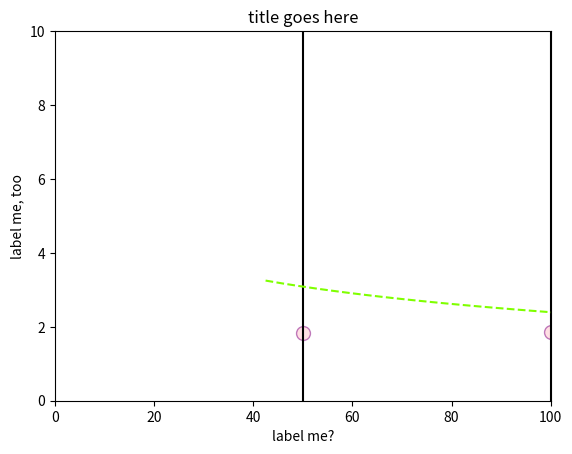

This figure's Python source:
# imports the software you'll use
import numpy as np
import matplotlib.pyplot as plt
import pandas as pd
from scipy.optimize import curve_fit

# as an example, these are the same measurements from the Fitting a Model tutorial you already did
lab_data = pd.DataFrame()               # don't edit this line
# edit the column names and measured values
lab_data['mass'] = (50, 100, 200)         # the levels of the independent variable, IV. You can have more than 3
lab_data['trial 1'] = (1.81, 1.84, 1.89)   # these trials should be in the same order as the levels of your IV
lab_data['trial 2'] = (1.87, 1.87, 1.78)   # more trials
lab_data['trial 3'] = (1.83, 1.87, 1.83)   # you'll need at least three trials for each level of the IV
lab_data['trial 4'] = (1.85, 1.88, 1.85)   # More data is usually better. Keep adding rows for additional trials
lab_data                                # shows your data table

# adds a column for mean and calculates the mean for each row
lab_data['mean'] = lab_data.loc[:,'trial 1': 'trial 4'].mean(axis=1) # loc looks at [all rows, range of columns]
lab_data                                                             # shows lab_data again

# adds a column for st dev, but there's a typo you'll need to fix. It isn't using all four trials.
lab_data['st dev'] = lab_data.loc[:,'trial 1': 'trial 2'].std(axis=1) # theres a typo in this line!
lab_data                                                              # shows lab_data again

n = 3   # your number of trials?
lab_data['st unc'] = lab_data['mean'] / np.sqrt(n) # wow, that's not the equation for st unc
lab_data                                           # shows lab_data again

# this calculates the model y_values using your x-values and coefficients

a = -1  # the first coefficient in your model function; change this all you want
b = 7   # the second coefficient in your model function; change this, too

def model_function(x,a,b):      # only have one uncommented function below
    #y = a * x + b              # this would make a linear model
    #y = a * (x**2) + b         # this would make a quadratic model
    y = a * np.log(x) + b       # this is numpy's ln function, though it's typed log()
    return y

lab_data['model y-values'] = model_function(lab_data['mass'],a,b)    # adds a column to your dataframe
lab_data                                                             # shows lab_data again

# adds a column for residuals (the difference between each mean and the model)
lab_data['residuals'] = lab_data['mean'] - lab_data['model y-values']
lab_data['res^2/stunc^2'] = lab_data['residuals']**2 / lab_data['st unc']**2
lab_data                             # shows the data table again

# the chi-squared value for your current model is ...
chi_sq = lab_data['res^2/stunc^2'].mean()
print("The chi-sq for this model function is ... ", np.round(chi_sq, 2))

# edit these if you used diffferent column headings
x_values = lab_data['mass']        # which column goes on your x-axis?
y_values = lab_data['mean']        # which column goes on your y-axis?
errorbars = 20*lab_data['st unc']  # this is incorrect; edit this to be twice the std unc

# this part plots the data
fig, ax = plt.subplots()
ax.scatter(x_values, y_values, color='pink', alpha=.5, edgecolor='purple', s=100, label='who am I?')
ax.errorbar(x_values, y_values, yerr=errorbars, label='erraaaar!', ecolor='black', capsize=10, fmt='none')

# this part plots the model function
model_x = np.linspace(min(ax.get_xlim()),max(ax.get_xlim()))  # generates evenly spaced x-values to plot
model_y = model_function(model_x,a,b)                         # uses those x-values to make model y-values to plot
ax.plot(model_x, model_y, color= 'chartreuse', label='model', linestyle="--")    # makes a lineplot of the model

# edit these so your plot looks nice
ax.set_xlabel('label me?')
ax.set_ylabel('label me, too')
ax.set_title('title goes here')
ax.set_xlim(0,100)
ax.set_ylim(0,10)
ax.grid(False)
#ax.text(10, 1.5, "the model equation would look nice here")    # add text to the plot at coords x,y,"text"
#ax.legend()                                                    # do you want a legend?
plt.show()

# the super fancy plots for your report
fig, ax = plt.subplots(2, 2, sharex=True, figsize=(12,7))        # that's (2 rows, 2 cols) ... four subplots
fig.subplots_adjust(hspace=0.5)     # make a little extra space between the subplots

# plots data points and errorbars on ax[0,0]
ax[0,0].scatter(x=lab_data['mass'], y=lab_data['mean'], label='data', color='pink', alpha=.5, edgecolor='purple', s=100)
ax[0,0].errorbar(x=lab_data['mass'], y=lab_data['mean'], yerr=2*lab_data['st unc'], label='unc', fmt='none', capsize=5, ecolor='black')
# plots model on ax[0,0]
x_vals = np.linspace(min(ax[0,0].get_xlim()),max(ax[0,0].get_xlim()))  # generates evenly spaced x-values to plot
y_vals = model_function(x_vals,a,b)                           # uses those x-values to make model y-values to plot
ax[0,0].plot(x_vals, y_vals, color= 'chartreuse', label='model', linestyle="--")   # makes a linepolt of the model

# sets some other useful parameters. Change these if you need
ax[0,0].set_xlim(0,80)
ax[0,0].set_ylim(0,6)
ax[0,0].set_ylabel("y label?")
ax[0,0].set_title("title me?")
ax[0,0].legend()                 # displays legend using the 'label' specified in the scatter and line plots above
ax[0,0].text(10, 1.5, "type your model eqn w/coeffs here")
ax[0,0].text(10, .9, "chi-sq: " + str(np.round(chi_sq,2)))

# residual plot on ax[1,0]
ax[1,0].set_title("residuals")
ax[1,0].bar(lab_data['mass'], lab_data['residuals'])
ax[1,0].axhline(0, color='gray')

# plots your model but with optimized coefficients on ax[0,1]
popt, cov = curve_fit(model_function, lab_data['mass'], lab_data['mean']) #scipy's fancy curve fitter
ax[0,1].scatter(x=lab_data['mass'], y=lab_data['mean'], label='data')
ax[0,1].plot(x_vals, model_function(x_vals,popt[0],popt[1]), color= 'gray', label='model')        # makes a linepolt of the model
ax[0,1].set_title("optimized model")
ax[0,1].text(10, 5, "a= " + round(popt[0],3).astype(str))  # the optimized coefficients of the model
ax[0,1].text(10, 4, "b= " + round(popt[1],3).astype(str))  # the optimized coefficients of the model

# residual plot on ax[1,1]
ax[1,1].set_title("optimized model residuals")
ax[1,1].bar(lab_data['mass'], (model_function(lab_data['mass'],popt[0],popt[1]) - lab_data['mean']))
ax[1,1].axhline(0, color='gray')

plt.show()

